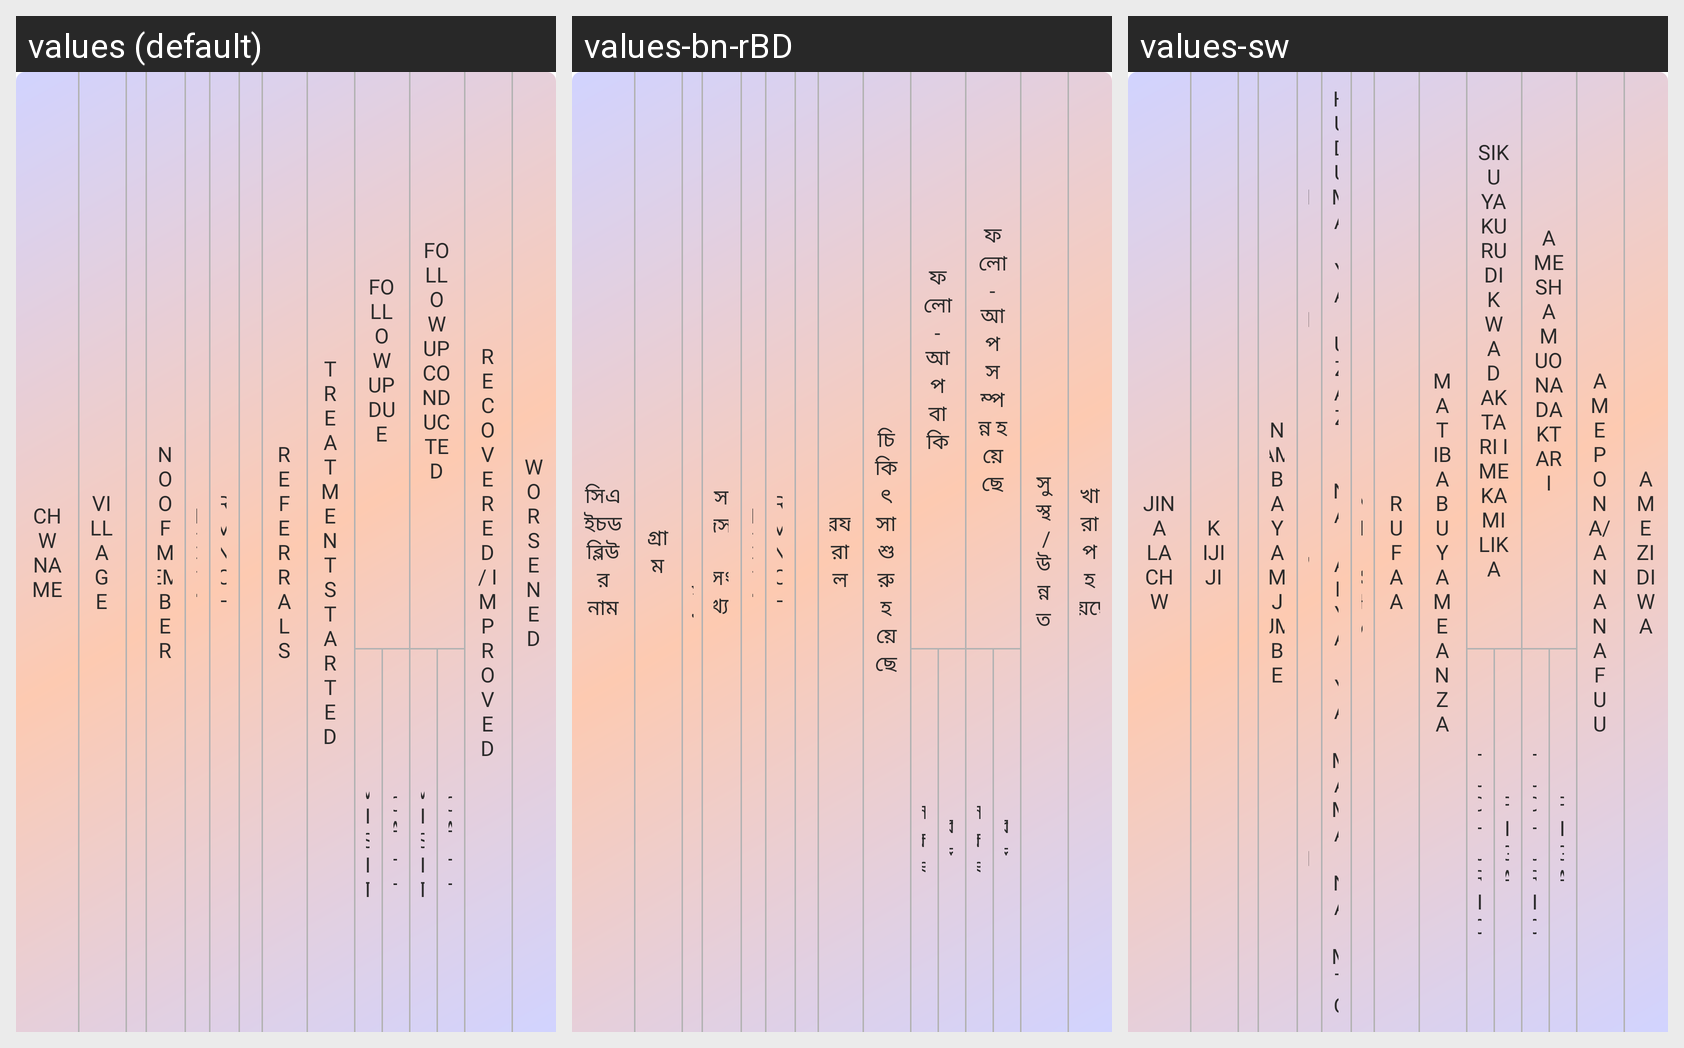

The Android screen above is rendered under several locales of the same app. Produce the string resources it draws, with the default and per-locale values.
Android screen res/layout/performance_monitoring_list_view_header.xml rendered under 3 locales, left to right: values (default), values-bn-rBD, values-sw. Device: Nexus 5 (rendered at 1080×1920; each locale shown at half size, 540×960, under a caption strip naming it); theme Theme.Spice_sl_mobile.
Strings drawn on this screen, with the default value and each locale's value (text and hints the layout hard-codes, and strings that could not be matched under every locale, appear in the picture but are not listed):

chw_name
  values: Chw Name
  values-bn-rBD: সিএইচডব্লিউর নাম
  values-sw: Jina la CHW

village
  values: Village
  values-bn-rBD: গ্রাম
  values-sw: Kijiji

no_of_member
  values: No Of Member
  values-bn-rBD: সদস্য সংখ্যা
  values-sw: Namba ya mjumbe

iccm
  values: ICCM
  values-bn-rBD: ICCM
  values-sw: Huduma jumuishi za watoaji huduma za afya ngazi ya jamii

rmnch
  values: RMNCH
  values-bn-rBD: RMNCH
  values-sw: Huduma ya Uzazi, na afya ya mama na mtoto

referrals
  values: Referrals
  values-bn-rBD: রেফারাল
  values-sw: Rufaa

treatment_started
  values: Treatment started
  values-bn-rBD: চিকিৎসা শুরু হয়েছে
  values-sw: Matibabu yameanza

follow_up_due
  values: Follow up Due
  values-bn-rBD: ফলো-আপ বাকি
  values-sw: Siku ya kurudi kwa daktari imekamilika

visit
  values: Visit
  values-bn-rBD: সাক্ষাৎ
  values-sw: Hudhurio

call
  values: Call
  values-bn-rBD: কল
  values-sw: Piga

follow_up_conducted
  values: Follow up Conducted
  values-bn-rBD: ফলো-আপ সম্পন্ন হয়েছে
  values-sw: Ameshamuona daktari

recovered_improved
  values: Recovered / Improved
  values-bn-rBD: সুস্থ / উন্নত
  values-sw: Amepona/ Ananafuu

worsened
  values: Worsened
  values-bn-rBD: খারাপ হয়েছে
  values-sw: Amezidiwa
